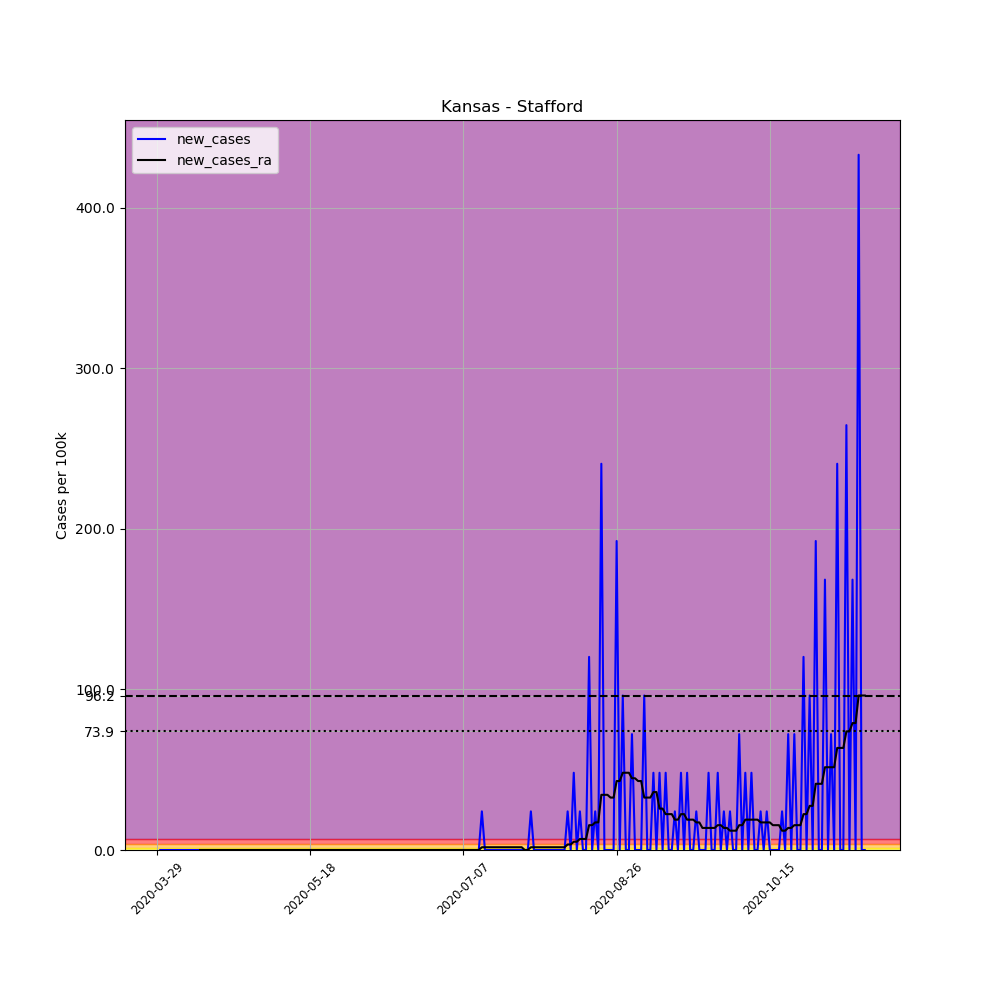

Data behind this chart, as committed beside it:
, date, county, state, fips, cases, deaths, COUNTY, STNAME, CTYNAME, POPESTIMATE2019, per_100k, new_cases, new_cases_ra
453780, 2020-03-29, Stafford, Kansas, 20185, 1, 0, 185, Kansas, Stafford, 4156, 24.06, , 
453781, 2020-03-30, Stafford, Kansas, 20185, 1, 0, 185, Kansas, Stafford, 4156, 24.06, 0.0, 
453782, 2020-03-31, Stafford, Kansas, 20185, 1, 0, 185, Kansas, Stafford, 4156, 24.06, 0.0, 
453783, 2020-04-01, Stafford, Kansas, 20185, 1, 0, 185, Kansas, Stafford, 4156, 24.06, 0.0, 
453784, 2020-04-02, Stafford, Kansas, 20185, 1, 0, 185, Kansas, Stafford, 4156, 24.06, 0.0, 
453785, 2020-04-03, Stafford, Kansas, 20185, 1, 0, 185, Kansas, Stafford, 4156, 24.06, 0.0, 
453786, 2020-04-04, Stafford, Kansas, 20185, 1, 0, 185, Kansas, Stafford, 4156, 24.06, 0.0, 
453787, 2020-04-05, Stafford, Kansas, 20185, 1, 0, 185, Kansas, Stafford, 4156, 24.06, 0.0, 
453788, 2020-04-06, Stafford, Kansas, 20185, 1, 0, 185, Kansas, Stafford, 4156, 24.06, 0.0, 
453789, 2020-04-07, Stafford, Kansas, 20185, 1, 0, 185, Kansas, Stafford, 4156, 24.06, 0.0, 
453790, 2020-04-08, Stafford, Kansas, 20185, 1, 0, 185, Kansas, Stafford, 4156, 24.06, 0.0, 
453791, 2020-04-09, Stafford, Kansas, 20185, 1, 0, 185, Kansas, Stafford, 4156, 24.06, 0.0, 
453792, 2020-04-10, Stafford, Kansas, 20185, 1, 0, 185, Kansas, Stafford, 4156, 24.06, 0.0, 
453793, 2020-04-11, Stafford, Kansas, 20185, 1, 0, 185, Kansas, Stafford, 4156, 24.06, 0.0, 
453794, 2020-04-12, Stafford, Kansas, 20185, 1, 0, 185, Kansas, Stafford, 4156, 24.06, 0.0, 0.0
453795, 2020-04-13, Stafford, Kansas, 20185, 1, 0, 185, Kansas, Stafford, 4156, 24.06, 0.0, 0.0
453796, 2020-04-14, Stafford, Kansas, 20185, 1, 0, 185, Kansas, Stafford, 4156, 24.06, 0.0, 0.0
453797, 2020-04-15, Stafford, Kansas, 20185, 1, 0, 185, Kansas, Stafford, 4156, 24.06, 0.0, 0.0
453798, 2020-04-16, Stafford, Kansas, 20185, 1, 0, 185, Kansas, Stafford, 4156, 24.06, 0.0, 0.0
453799, 2020-04-17, Stafford, Kansas, 20185, 1, 0, 185, Kansas, Stafford, 4156, 24.06, 0.0, 0.0
453800, 2020-04-18, Stafford, Kansas, 20185, 1, 0, 185, Kansas, Stafford, 4156, 24.06, 0.0, 0.0
453801, 2020-04-19, Stafford, Kansas, 20185, 1, 0, 185, Kansas, Stafford, 4156, 24.06, 0.0, 0.0
453802, 2020-04-20, Stafford, Kansas, 20185, 1, 0, 185, Kansas, Stafford, 4156, 24.06, 0.0, 0.0
453803, 2020-04-21, Stafford, Kansas, 20185, 1, 0, 185, Kansas, Stafford, 4156, 24.06, 0.0, 0.0
453804, 2020-04-22, Stafford, Kansas, 20185, 1, 0, 185, Kansas, Stafford, 4156, 24.06, 0.0, 0.0
453805, 2020-04-23, Stafford, Kansas, 20185, 1, 0, 185, Kansas, Stafford, 4156, 24.06, 0.0, 0.0
453806, 2020-04-24, Stafford, Kansas, 20185, 1, 0, 185, Kansas, Stafford, 4156, 24.06, 0.0, 0.0
453807, 2020-04-25, Stafford, Kansas, 20185, 1, 0, 185, Kansas, Stafford, 4156, 24.06, 0.0, 0.0
453808, 2020-04-26, Stafford, Kansas, 20185, 1, 0, 185, Kansas, Stafford, 4156, 24.06, 0.0, 0.0
453809, 2020-04-27, Stafford, Kansas, 20185, 1, 0, 185, Kansas, Stafford, 4156, 24.06, 0.0, 0.0
453810, 2020-04-28, Stafford, Kansas, 20185, 1, 0, 185, Kansas, Stafford, 4156, 24.06, 0.0, 0.0
453811, 2020-04-29, Stafford, Kansas, 20185, 1, 0, 185, Kansas, Stafford, 4156, 24.06, 0.0, 0.0
453812, 2020-04-30, Stafford, Kansas, 20185, 1, 0, 185, Kansas, Stafford, 4156, 24.06, 0.0, 0.0
453813, 2020-05-01, Stafford, Kansas, 20185, 1, 0, 185, Kansas, Stafford, 4156, 24.06, 0.0, 0.0
453814, 2020-05-02, Stafford, Kansas, 20185, 1, 0, 185, Kansas, Stafford, 4156, 24.06, 0.0, 0.0
453815, 2020-05-03, Stafford, Kansas, 20185, 1, 0, 185, Kansas, Stafford, 4156, 24.06, 0.0, 0.0
453816, 2020-05-04, Stafford, Kansas, 20185, 1, 0, 185, Kansas, Stafford, 4156, 24.06, 0.0, 0.0
453817, 2020-05-05, Stafford, Kansas, 20185, 1, 0, 185, Kansas, Stafford, 4156, 24.06, 0.0, 0.0
453818, 2020-05-06, Stafford, Kansas, 20185, 1, 0, 185, Kansas, Stafford, 4156, 24.06, 0.0, 0.0
453819, 2020-05-07, Stafford, Kansas, 20185, 1, 0, 185, Kansas, Stafford, 4156, 24.06, 0.0, 0.0
453820, 2020-05-08, Stafford, Kansas, 20185, 1, 0, 185, Kansas, Stafford, 4156, 24.06, 0.0, 0.0
453821, 2020-05-09, Stafford, Kansas, 20185, 1, 0, 185, Kansas, Stafford, 4156, 24.06, 0.0, 0.0
453822, 2020-05-10, Stafford, Kansas, 20185, 1, 0, 185, Kansas, Stafford, 4156, 24.06, 0.0, 0.0
453823, 2020-05-11, Stafford, Kansas, 20185, 1, 0, 185, Kansas, Stafford, 4156, 24.06, 0.0, 0.0
453824, 2020-05-12, Stafford, Kansas, 20185, 1, 0, 185, Kansas, Stafford, 4156, 24.06, 0.0, 0.0
453825, 2020-05-13, Stafford, Kansas, 20185, 1, 0, 185, Kansas, Stafford, 4156, 24.06, 0.0, 0.0
453826, 2020-05-14, Stafford, Kansas, 20185, 1, 0, 185, Kansas, Stafford, 4156, 24.06, 0.0, 0.0
453827, 2020-05-15, Stafford, Kansas, 20185, 1, 0, 185, Kansas, Stafford, 4156, 24.06, 0.0, 0.0
453828, 2020-05-16, Stafford, Kansas, 20185, 1, 0, 185, Kansas, Stafford, 4156, 24.06, 0.0, 0.0
453829, 2020-05-17, Stafford, Kansas, 20185, 1, 0, 185, Kansas, Stafford, 4156, 24.06, 0.0, 0.0
453830, 2020-05-18, Stafford, Kansas, 20185, 1, 0, 185, Kansas, Stafford, 4156, 24.06, 0.0, 0.0
453831, 2020-05-19, Stafford, Kansas, 20185, 1, 0, 185, Kansas, Stafford, 4156, 24.06, 0.0, 0.0
453832, 2020-05-20, Stafford, Kansas, 20185, 1, 0, 185, Kansas, Stafford, 4156, 24.06, 0.0, 0.0
453833, 2020-05-21, Stafford, Kansas, 20185, 1, 0, 185, Kansas, Stafford, 4156, 24.06, 0.0, 0.0
453834, 2020-05-22, Stafford, Kansas, 20185, 1, 0, 185, Kansas, Stafford, 4156, 24.06, 0.0, 0.0
453835, 2020-05-23, Stafford, Kansas, 20185, 1, 0, 185, Kansas, Stafford, 4156, 24.06, 0.0, 0.0
453836, 2020-05-24, Stafford, Kansas, 20185, 1, 0, 185, Kansas, Stafford, 4156, 24.06, 0.0, 0.0
453837, 2020-05-25, Stafford, Kansas, 20185, 1, 0, 185, Kansas, Stafford, 4156, 24.06, 0.0, 0.0
453838, 2020-05-26, Stafford, Kansas, 20185, 1, 0, 185, Kansas, Stafford, 4156, 24.06, 0.0, 0.0
453839, 2020-05-27, Stafford, Kansas, 20185, 1, 0, 185, Kansas, Stafford, 4156, 24.06, 0.0, 0.0
... 172 more rows
